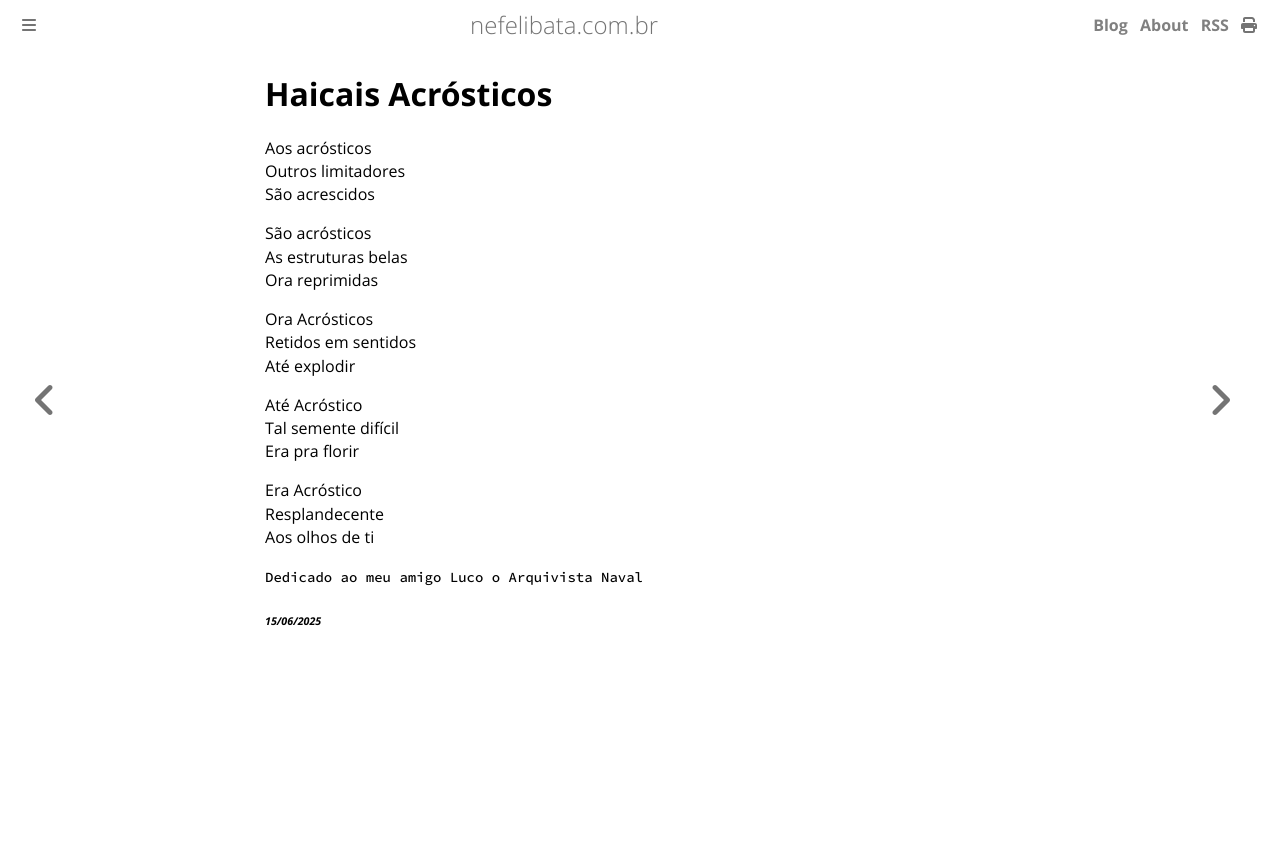

repository: ameopoema/nefelibata · page: 2025-06-15-Haicais_Acrósticos.html · generator: mdbook

# Haicais Acrósticos  
Aos acrósticos  
Outros limitadores  
São acrescidos  

São acrósticos  
As estruturas belas  
Ora reprimidas  

Ora Acrósticos  
Retidos em sentidos  
Até explodir  

Até Acróstico  
Tal semente difícil   
Era pra florir  

Era Acróstico  
Resplandecente   
Aos olhos de ti  

`Dedicado ao meu amigo Luco o Arquivista Naval`  


###### *15/06/2025*  
&nbsp;<br>
&nbsp;<br>
&nbsp;<br>
&nbsp;<br>
&nbsp;<br>
